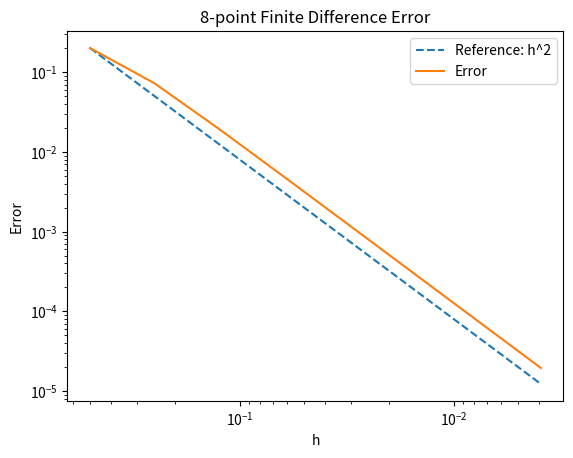
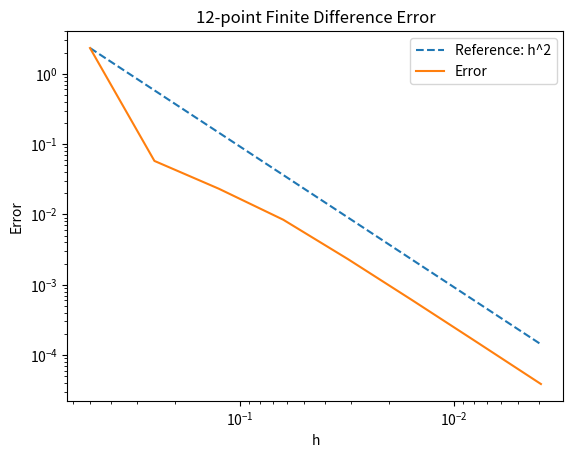
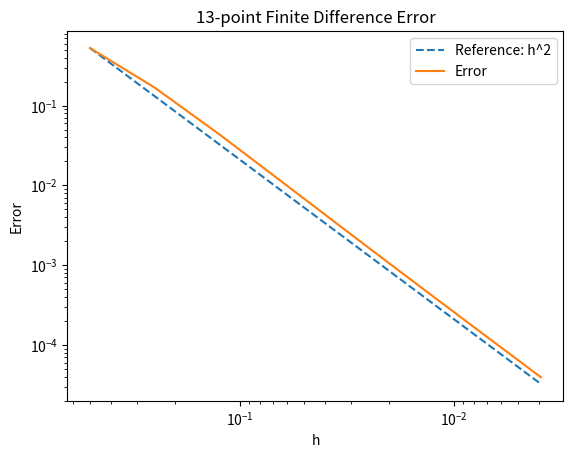

These figures' Python source, in order:
import numpy as np
import matplotlib.pyplot as plt

def derivative_8(f, x, h):
    return (f(x+h)-f(x-h))/(2*h)

def derivative_12(f, x, h):
    return (-f(x+2*h) + 4*f(x+h) - 3*f(x)) / (2*h)

def derivative_13(f, x, h):
    return (3*f(x) - 4*f(x-h) + f(x-2*h)) / (2*h)



def plot_error(h_values, error,  xlabel='x', ylabel='Error', title='Error between Finite Difference and Analytical Solution'):
    ''' loglog plot of error '''

    # Reference error is h^2 for all three methods, so we can plot a reference line for h^2 to compare the slopes.
    h_ref = np.array(h_values)
    error_array = np.array(error)

    # Scale the reference line to start at the same point as the real error
    error_ref = h_ref**2
    scale_factor = error_array[0] / error_ref[0]
    error_ref = error_ref * scale_factor
    plt.loglog(h_ref, error_ref, label='Reference: h^2', linestyle='--')

    plt.loglog(h_ref, error, label='Error')
    plt.gca().invert_xaxis()
    plt.xlabel('h')
    plt.ylabel(ylabel)
    plt.title(title)
    plt.legend()
    plt.show()


def main():
    def f(x): return np.sin(np.exp(x))

    def f_prime_analytical(x): return np.cos(np.exp(x)) * np.exp(x)

    x = 0.75
    K = [1,2,3,4,5,6,7,8]
    def h(k): return 2**(-k)

    error = {'error_8': [], 'error_12': [], 'error_13': []}

    print(f"Analytical derivative at x={x}: {f_prime_analytical(x):.5e}")

    for k in K:
        h_k = h(k)
        d_8 = derivative_8(f, x, h_k)
        d_12 = derivative_12(f, x, h_k)
        d_13 = derivative_13(f, x, h_k)
        d_analytical = f_prime_analytical(x)

        error_8 = abs(d_8 - d_analytical)
        error_12 = abs(d_12 - d_analytical)
        error_13 = abs(d_13 - d_analytical)

        error['error_8'].append(error_8)
        error['error_12'].append(error_12)
        error['error_13'].append(error_13)
        print(f"h = {h_k:.5e}, eq8: {d_8:.5e}, eq12: {d_12:.5e}, eq13: {d_13:.5e}")
        print(f"eq8 error : {error_8:.5e}, eq12 error: {error_12:.5e}, eq13 error: {error_13:.5e}")

    #print the results in a table format


    # Plot the errors
    plot_error([h(k) for k in K], error['error_8'], xlabel='h', ylabel='Error', title='8-point Finite Difference Error')
    plot_error([h(k) for k in K], error['error_12'], xlabel='h', ylabel='Error', title='12-point Finite Difference Error')
    plot_error([h(k) for k in K], error['error_13'], xlabel='h', ylabel='Error', title='13-point Finite Difference Error')

    # calculate the order of convergence using polyfit on the log-log data
    for method in error:
        log_h = np.log([h(k) for k in K])
        log_error = np.log(error[method])
        slope, intercept = np.polyfit(log_h, log_error, 1)
        print(f"{method} order of convergence: {abs(slope):.2f}")




if __name__ == "__main__":
    try:
        main()
    except KeyboardInterrupt:
        print("Program interrupted by user.")
